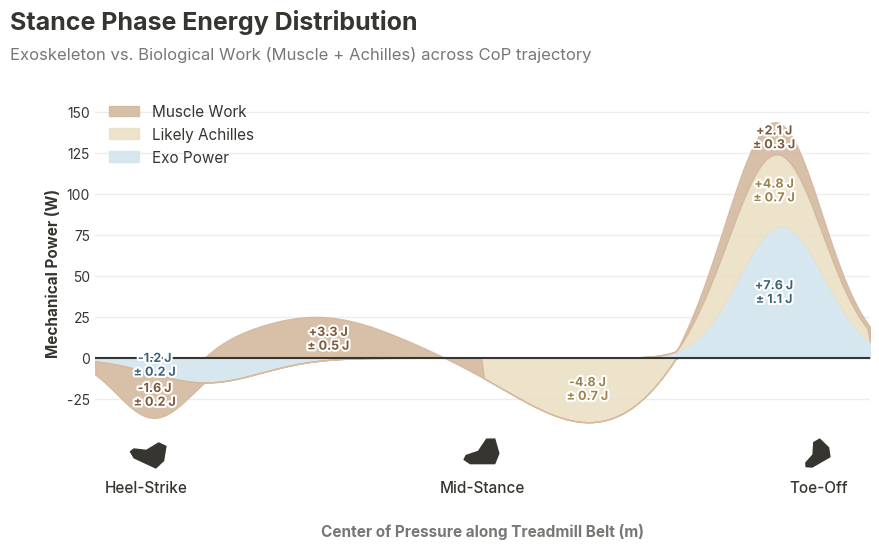

The matplotlib source for this figure:
# File: src/analysis/plot_tufte_energy.py

import numpy as np
import matplotlib.pyplot as plt
import matplotlib.patheffects as pe
from matplotlib.path import Path

# --- Tufte & Notion Aesthetic Configuration ---
plt.rcParams['font.family'] = 'sans-serif'
plt.rcParams['font.sans-serif'] = [
    'Inter', 
    '-apple-system', 
    'BlinkMacSystemFont', 
    'Segoe UI', 
    'Helvetica Neue', 
    'Helvetica', 
    'Arial', 
    'sans-serif'
]

NOTION_BG = "#FFFFFF"
NOTION_TEXT = "#37352F"
NOTION_SUBTEXT = "#787774"
NOTION_GRID = "#EDEDED"

# Adjusted colors for the 3-layer stack
NOTION_EXO_COLOR = "#D3E5EF"      # Soft blue
NOTION_ACHILLES_COLOR = "#EBE0C5" # Lighter, elastic golden-beige
NOTION_MUSCLE_COLOR = "#D4B89F"   # Deeper, active reddish-brown

# Deeper shades for text legibility inside the fills
TEXT_EXO_COLOR = "#3A637A"
TEXT_ACHILLES_COLOR = "#9E814D"
TEXT_MUSCLE_COLOR = "#7A583A"

def find_zero_crossings(y):
    """Find indices where the array crosses zero."""
    return np.where(np.diff(np.sign(y)))[0]

def get_rotated_foot_marker(angle_deg):
    """Returns a Matplotlib Path object of a footprint pointing LEFT."""
    verts = np.array([
        [ 0.3, -0.15],  [-0.3, -0.15],  [-0.45, -0.05],
        [-0.4,  0.05],  [-0.1,  0.15],  [ 0.1,  0.45],
        [ 0.3,  0.45],  [ 0.4,  0.1],   [ 0.3, -0.15]
    ])
    theta = np.radians(angle_deg)
    c, s = np.cos(theta), np.sin(theta)
    R = np.array([[c, -s], [s, c]])
    return Path(np.dot(verts, R.T), [Path.MOVETO] + [Path.LINETO]*7 + [Path.CLOSEPOLY])

def extract_biological_components(time, human_power):
    """
    Splits human power into 'Achilles' (balanced zero-net energy) and 'Muscle'.
    Achilles is bounded to late stance (>50% of stride) and balances the final 
    positive push-off lump with the preceding negative lump.
    """
    achilles_power = np.zeros_like(human_power)
    
    # 1. Find boundaries of power lumps
    crossings = find_zero_crossings(human_power)
    boundaries = [0] + list(crossings) + [len(human_power)-1]
    
    last_pos_start, last_pos_end = -1, -1
    last_neg_start, last_neg_end = -1, -1
    
    # 2. Iterate backwards to find the final positive lump and preceding negative lump
    for i in range(len(boundaries)-2, -1, -1):
        start, end = boundaries[i], boundaries[i+1]
        if np.mean(human_power[start:end]) > 0:
            last_pos_start, last_pos_end = start, end
            if i > 0:
                last_neg_start, last_neg_end = boundaries[i-1], boundaries[i]
            break
            
    if last_pos_start != -1 and last_neg_start != -1:
        # Enforce 50% stance phase rule for the negative (storage) lump
        idx_50 = len(time) // 2
        if last_neg_start < idx_50:
            last_neg_start = idx_50
            
        if last_neg_start < last_neg_end:
            t_pos = time[last_pos_start:last_pos_end]
            t_neg = time[last_neg_start:last_neg_end]
            pos_chunk = human_power[last_pos_start:last_pos_end]
            neg_chunk = human_power[last_neg_start:last_neg_end]
            
            e_pos = np.trapz(pos_chunk, t_pos)
            e_neg = np.trapz(neg_chunk, t_neg) # Negative value
            
            # 3. Balance the energy to find the Achilles contribution
            if e_pos > 0 and e_neg < 0:
                achilles_energy = min(e_pos, abs(e_neg))
                
                scale_pos = achilles_energy / e_pos
                scale_neg = achilles_energy / abs(e_neg)
                
                achilles_power[last_pos_start:last_pos_end] = pos_chunk * scale_pos
                achilles_power[last_neg_start:last_neg_end] = neg_chunk * scale_neg
                
    muscle_power = human_power - achilles_power
    return muscle_power, achilles_power

def plot_tufte_energy_loops(cop, time, human_power, exo_power):
    """
    Generates a Tufte-style stacked area chart of Exo, Achilles, and Muscle power.
    """
    # Decompose biological power
    muscle_power, achilles_power = extract_biological_components(time, human_power)

    fig, ax = plt.subplots(figsize=(10, 6), facecolor=NOTION_BG)
    ax.set_facecolor(NOTION_BG)
    
    # Titles
    fig.text(0.04, 0.93, "Stance Phase Energy Distribution", fontsize=18, fontweight='bold', color=NOTION_TEXT)
    fig.text(0.04, 0.88, "Exoskeleton vs. Biological Work (Muscle + Achilles) across CoP trajectory", fontsize=12, color=NOTION_SUBTEXT)
    plt.subplots_adjust(top=0.80, bottom=0.25)

    # Clean up spines
    for spine in ['top', 'right', 'bottom', 'left']:
        ax.spines[spine].set_visible(False)
    
    ax.tick_params(axis='y', colors=NOTION_TEXT, length=0)
    ax.tick_params(axis='x', bottom=False, labelbottom=False) 
    ax.grid(axis='y', color=NOTION_GRID, linestyle='-', linewidth=1.0)
    ax.set_axisbelow(True)

    # Separate into positive/negative components for stacking
    exo_pos = np.maximum(exo_power, 0)
    exo_neg = np.minimum(exo_power, 0)
    ach_pos = np.maximum(achilles_power, 0)
    ach_neg = np.minimum(achilles_power, 0)
    mus_pos = np.maximum(muscle_power, 0)
    mus_neg = np.minimum(muscle_power, 0)

    # --- Plot Stacked Areas ---
    # Positive Stacks (0 -> Exo -> Achilles -> Muscle)
    ax.fill_between(cop, 0, exo_pos, color=NOTION_EXO_COLOR, alpha=0.9, label="Exo Power")
    ax.fill_between(cop, exo_pos, exo_pos + ach_pos, color=NOTION_ACHILLES_COLOR, alpha=0.9, label="Likely Achilles")
    ax.fill_between(cop, exo_pos + ach_pos, exo_pos + ach_pos + mus_pos, color=NOTION_MUSCLE_COLOR, alpha=0.9, label="Muscle Work")
    
    # Negative Stacks
    ax.fill_between(cop, 0, exo_neg, color=NOTION_EXO_COLOR, alpha=0.9)
    ax.fill_between(cop, exo_neg, exo_neg + ach_neg, color=NOTION_ACHILLES_COLOR, alpha=0.9)
    ax.fill_between(cop, exo_neg + ach_neg, exo_neg + ach_neg + mus_neg, color=NOTION_MUSCLE_COLOR, alpha=0.9)

    # --- Label "Lumps" ---
    total_power = exo_power + achilles_power + muscle_power
    crossings = find_zero_crossings(total_power)
    boundaries = [0] + list(crossings) + [len(total_power)-1]
    
    stroke = [pe.withStroke(linewidth=3, foreground=NOTION_BG)]
    MIN_FIT_WATTS = 6.0 
    
    for i in range(len(boundaries) - 1):
        start, end = boundaries[i], boundaries[i+1]
        if (end - start) < 5:
            continue
            
        chunk_total = total_power[start:end]
        chunk_time = time[start:end]
        
        # Calculate Energies (Joules)
        j_exo = np.trapz(exo_power[start:end], chunk_time)
        j_ach = np.trapz(achilles_power[start:end], chunk_time)
        j_mus = np.trapz(muscle_power[start:end], chunk_time)
        
        # Find peak CoP for alignment
        peak_idx = np.argmax(np.abs(chunk_total))
        cx = cop[start:end][peak_idx]
        
        # Local powers at the peak CoP
        p_e = exo_power[start:end][peak_idx]
        p_a = achilles_power[start:end][peak_idx]
        p_m = muscle_power[start:end][peak_idx]
        
        # Calculate geometric Y-centers for each stack layer
        y_exo = p_e / 2
        y_ach = p_e + (p_a / 2)
        y_mus = p_e + p_a + (p_m / 2)
            
        # Draw Labels conditionally
        if abs(j_exo) >= 0.5 and abs(p_e) >= MIN_FIT_WATTS:
            ax.text(cx, y_exo, f"{j_exo:+.1f} J\n± {abs(j_exo)*0.15:.1f} J", color=TEXT_EXO_COLOR, 
                    fontsize=9, fontweight='bold', ha='center', va='center', path_effects=stroke)
            
        if abs(j_ach) >= 0.5 and abs(p_a) >= MIN_FIT_WATTS:
            ax.text(cx, y_ach, f"{j_ach:+.1f} J\n± {abs(j_ach)*0.15:.1f} J", color=TEXT_ACHILLES_COLOR, 
                    fontsize=9, fontweight='bold', ha='center', va='center', path_effects=stroke)
                    
        if abs(j_mus) >= 0.5 and abs(p_m) >= MIN_FIT_WATTS:
            ax.text(cx, y_mus, f"{j_mus:+.1f} J\n± {abs(j_mus)*0.15:.1f} J", color=TEXT_MUSCLE_COLOR, 
                    fontsize=9, fontweight='bold', ha='center', va='center', path_effects=stroke)

    # 5. X-Axis Formatting
    ax.set_xlim(max(cop), min(cop)) 
    
    hs_x = max(cop) - 0.02
    ms_x = np.mean(cop)
    to_x = min(cop) + 0.02

    for x, angle, label in [(hs_x, -25, "Heel-Strike"), (ms_x, 0, "Mid-Stance"), (to_x, 30, "Toe-Off")]:
        ax.scatter(x, -0.06, s=700, marker=get_rotated_foot_marker(angle), color=NOTION_TEXT, 
                   transform=ax.get_xaxis_transform(), clip_on=False)
        ax.text(x, -0.13, label, transform=ax.get_xaxis_transform(), 
                ha='center', va='top', color=NOTION_TEXT, fontsize=11, fontweight='500')
                
    ax.text(0.5, -0.26, "Center of Pressure along Treadmill Belt (m)", 
            transform=ax.transAxes, ha='center', va='top', color=NOTION_SUBTEXT, fontsize=11, fontweight='bold')
    
    # 6. Y-Axis Label and styling
    ax.set_ylabel("Mechanical Power (W)", fontsize=11, fontweight='bold', color=NOTION_TEXT)
    ax.axhline(0, color=NOTION_TEXT, linewidth=1.5) 
    
    # Legend ordering: Exo (bottom), Achilles (middle), Muscle (top)
    handles, labels = ax.get_legend_handles_labels()
    
    # Deduplicate legend items (caused by separate positive/negative fills)
    unique_labels = []
    unique_handles = []
    for h, l in zip(handles, labels):
        if l not in unique_labels:
            unique_labels.append(l)
            unique_handles.append(h)
            
    # Reverse lists using slicing [::-1] so Muscle is on top, Exo is on bottom
    ax.legend(unique_handles[::-1], unique_labels[::-1], frameon=False, loc="upper left", 
              fontsize=11, labelcolor=NOTION_TEXT, bbox_to_anchor=(0, 1.05))
    
    plt.show()

if __name__ == "__main__":
    # --- Generate Synthetic Stance-Phase Data ---
    t = np.linspace(0, 0.7, 300) 
    cop = np.linspace(0.15, -0.15, 300)
    
    exo_power = -15 * np.exp(-((t - 0.1) ** 2) / 0.005) + 80 * np.exp(-((t - 0.62) ** 2) / 0.003)    
    
    human_power = (
        -30 * np.exp(-((t - 0.05) ** 2) / 0.002) +  
        25 * np.exp(-((t - 0.2) ** 2) / 0.01) -     
        40 * np.exp(-((t - 0.45) ** 2) / 0.01) +   # Pre-pushoff negative storage
        70 * np.exp(-((t - 0.6) ** 2) / 0.005)     # Pushoff release
    )

    print("Generating Tufte-style Energy Area Chart...")
    plot_tufte_energy_loops(cop, t, human_power, exo_power)
